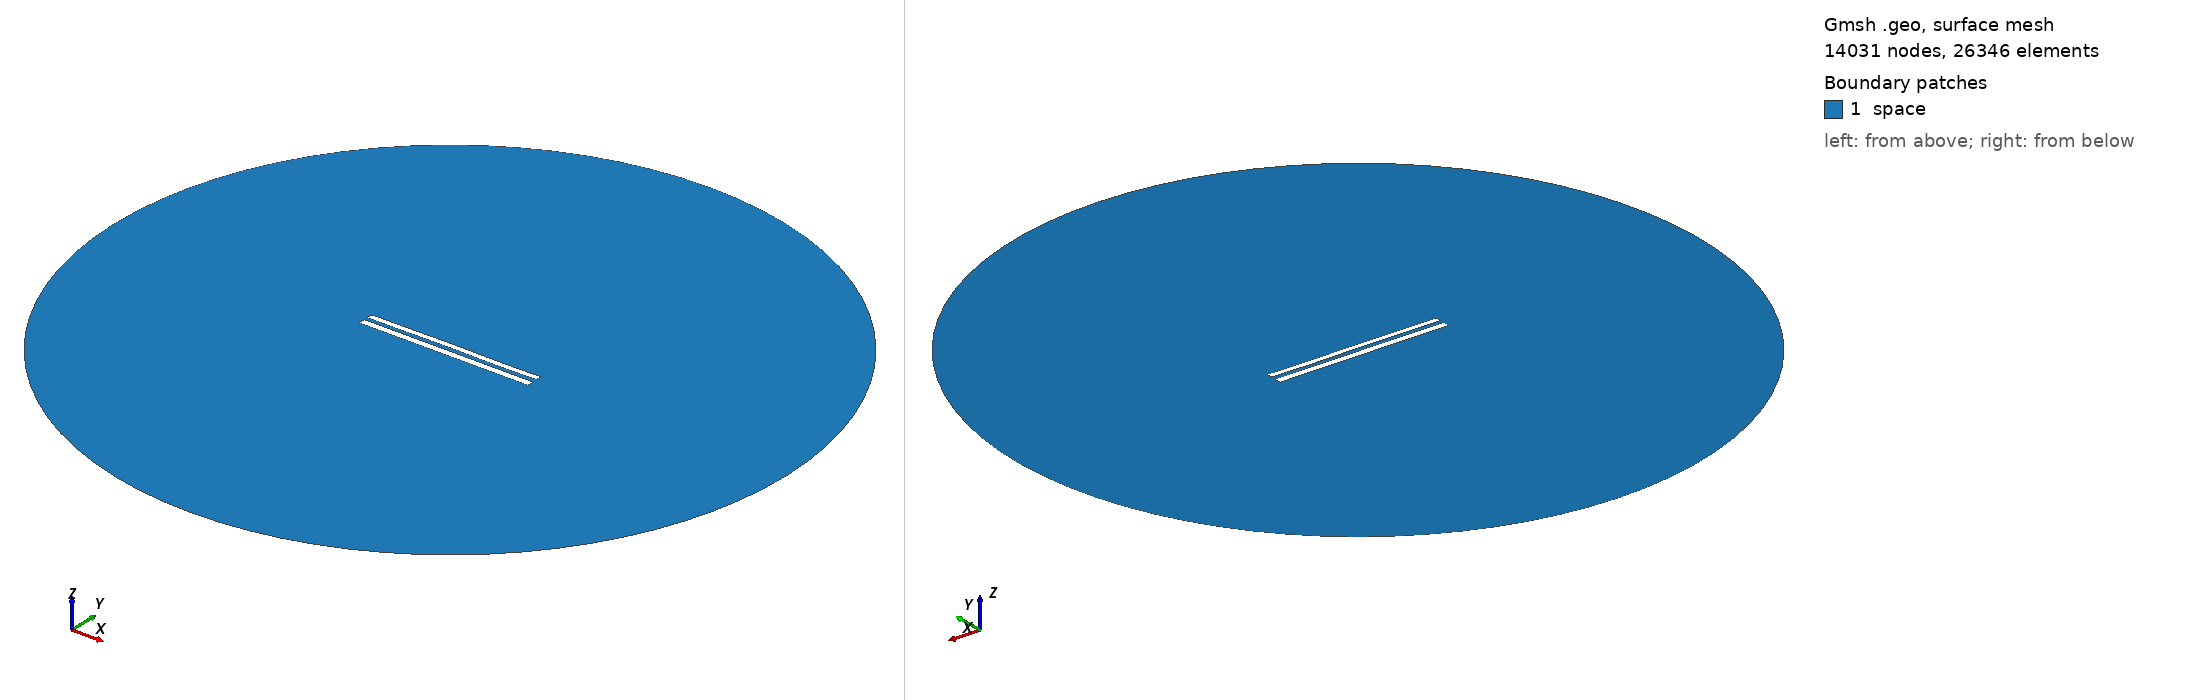

Gmsh geometry script, surface-meshed: 14031 nodes, 26346 surface elements. Boundary patches (legend numbers): 1 space. Left view from above one corner, right view from below the opposite corner. Legend entries are the model's physical surfaces. The drawing asked Gmsh for element sizes between 1% and 20% of the model's largest extent; the script's own settings can give other sizes.

=== 8717.geo (drawn) ===
//---------------------------------------
// Geometry kernel
//---------------------------------------

SetFactory("OpenCASCADE");



//---------------------------------------
// Parameters of the geometry
//---------------------------------------

// Overetch of the upper plate
overetch = 0.25;

// Distance between the plates
distance = 2.25;

// Discretization over the x axis (for the deformation)
nx = 50; 

// Length of the plate
L = 100 - overetch; 

// Number of modes
n = 4; 

// 1st mode coefficient
coeff(1) = 0.15;
beta(1) = 0.596864 * 3.1415926535 / L;

// 2nd mode coefficient
coeff(2) = 0.07499999999999998;
beta(2) = 1.49418 * 3.1415926535 / L;

// 3rd mode coefficient
coeff(3) = 0.07499999999999998;
beta(3) = 2.50025 * 3.1415926535 / L;

// 4th mode coefficient
coeff(4) = -0.075;
beta(4) = 3.49999 * 3.1415926535 / L;



//---------------------------------------
// Upper plate (deformed rectangle)
//---------------------------------------

// Coordiantes of the upper plate
xmin = -50;
xmax = 50 - overetch;

// Height of the upper plate
yheight = 4 - 2 * overetch;

// Indexes of the points
UpperID[] = {};
LowerID[] = {};
LeftID[] = {};
RightID[] = {};

// Point index
p = 1;

// Horizontal edges
For i In {1:nx}
    x = xmin + (i-1)*(xmax - xmin)/(nx-1);

    y_bottom = distance / 2 + overetch;
    For j In {1:n}
        C = (Cosh(beta(j)*L) + Cos(beta(j)*L)) / (Sinh(beta(j)*L) + Sin(beta(j)*L));
        y_bottom  = y_bottom + coeff(j) * (Cosh(beta(j)*(x+50)) - Cos(beta(j)*(x+50)) - C * (Sinh(beta(j)*(x+50)) - Sin(beta(j)*(x+50))));
    EndFor

    y_top = y_bottom + yheight;

    Point(p) = {x, y_top, 0, 1.0};
    UpperID[i] = p;
    p = p + 1;

    Point(p) = {x, y_bottom, 0, 1.0};
    LowerID[i] = p;
    p = p + 1;
EndFor

// Create point lists
UpperPts[] = {}; LowerPts[] = {};
For i In {1:nx}
  UpperPts[] += {UpperID[i]};
  LowerPts[] += {LowerID[i]};
EndFor

// Build splines
Spline(1) = {UpperPts[]};
Spline(2) = {LowerPts[]};
Line(3) = {LowerPts[nx-1], UpperPts[nx-1]};
Line(4) = {LowerPts[0], UpperPts[0]};

// Build the plane surface
Curve Loop(1) = {2, 3, -1, -4};
Plane Surface(1) = {1};



//---------------------------------------
// Lower plate (rectangle)
//---------------------------------------

// Vertices
Point(1001) = {-50, -1, 0, 1.0};
Point(1002) = { 50, -1, 0, 1.0};
Point(1003) = { 50,  -5, 0, 1.0};
Point(1004) = {-50,  -5, 0, 1.0};

// Edges
Line(5) = {1001, 1002};
Line(6) = {1002, 1003};
Line(7) = {1003, 1004};
Line(8) = {1004, 1001};

// Plane surface
Line Loop(2) = {5, 6, 7, 8};
Plane Surface(2) = {2}; 



//---------------------------------------
// Outer (fictious) boundary
//---------------------------------------

// Points
Point(1005) = {0, 0, 0};       // Center
Point(1006) = {200, 0, 0};     // Start point
Point(1007) = {0, 200, 0};     // 90 degrees
Point(1008) = {-200, 0, 0};    // 180 degrees
Point(1009) = {0, -200, 0};    // 270 degrees

// Circle arcs (each needs start, center, end)
Circle(9) = {1006, 1005, 1007};
Circle(10) = {1007, 1005, 1008};
Circle(11) = {1008, 1005, 1009};
Circle(12) = {1009, 1005, 1006};

// Plane surface for the entire domain
Curve Loop(3) = {9, 10, 11, 12};
Surface(3) = {3};

// Subtract the plates from the whole domain to obtain the actual domain where we want to solve the equations
BooleanDifference{ Surface{3}; Delete; }{ Surface{1}; Surface{2}; Delete; }




//---------------------------------------
// Transfinite Lines/Curves
//---------------------------------------

// Set the number of points on the boundaries
r = 7;

// Plates
Transfinite Curve {1, 2} = 50*r Using Progression 1;
Transfinite Curve {3, 4} = 2*r Using Progression 1;
Transfinite Line {5, 7} = 50*r Using Progression 1;
Transfinite Line {6, 8} = 2*r Using Progression 1;

// Outer boundary
Transfinite Line {9, 10, 11, 12} = 20 Using Progression 1;



//---------------------------------------
// Physical groups
//---------------------------------------                

// Physical curves (boundaries)
Physical Line("force_segment", 10) = {2};
Physical Line("upper_plate", 11) = {1, 3, 4};
Physical Line("lower_plate", 12) = {5, 6, 7, 8};
Physical Line("boundary", 20) = {9, 10, 11, 12};

// Physical Surfaces
Physical Surface("space", 30) = {3};



//---------------------------------------
// 6. Generate the Mesh
//---------------------------------------

// 2D mesh generation
Mesh 2;
